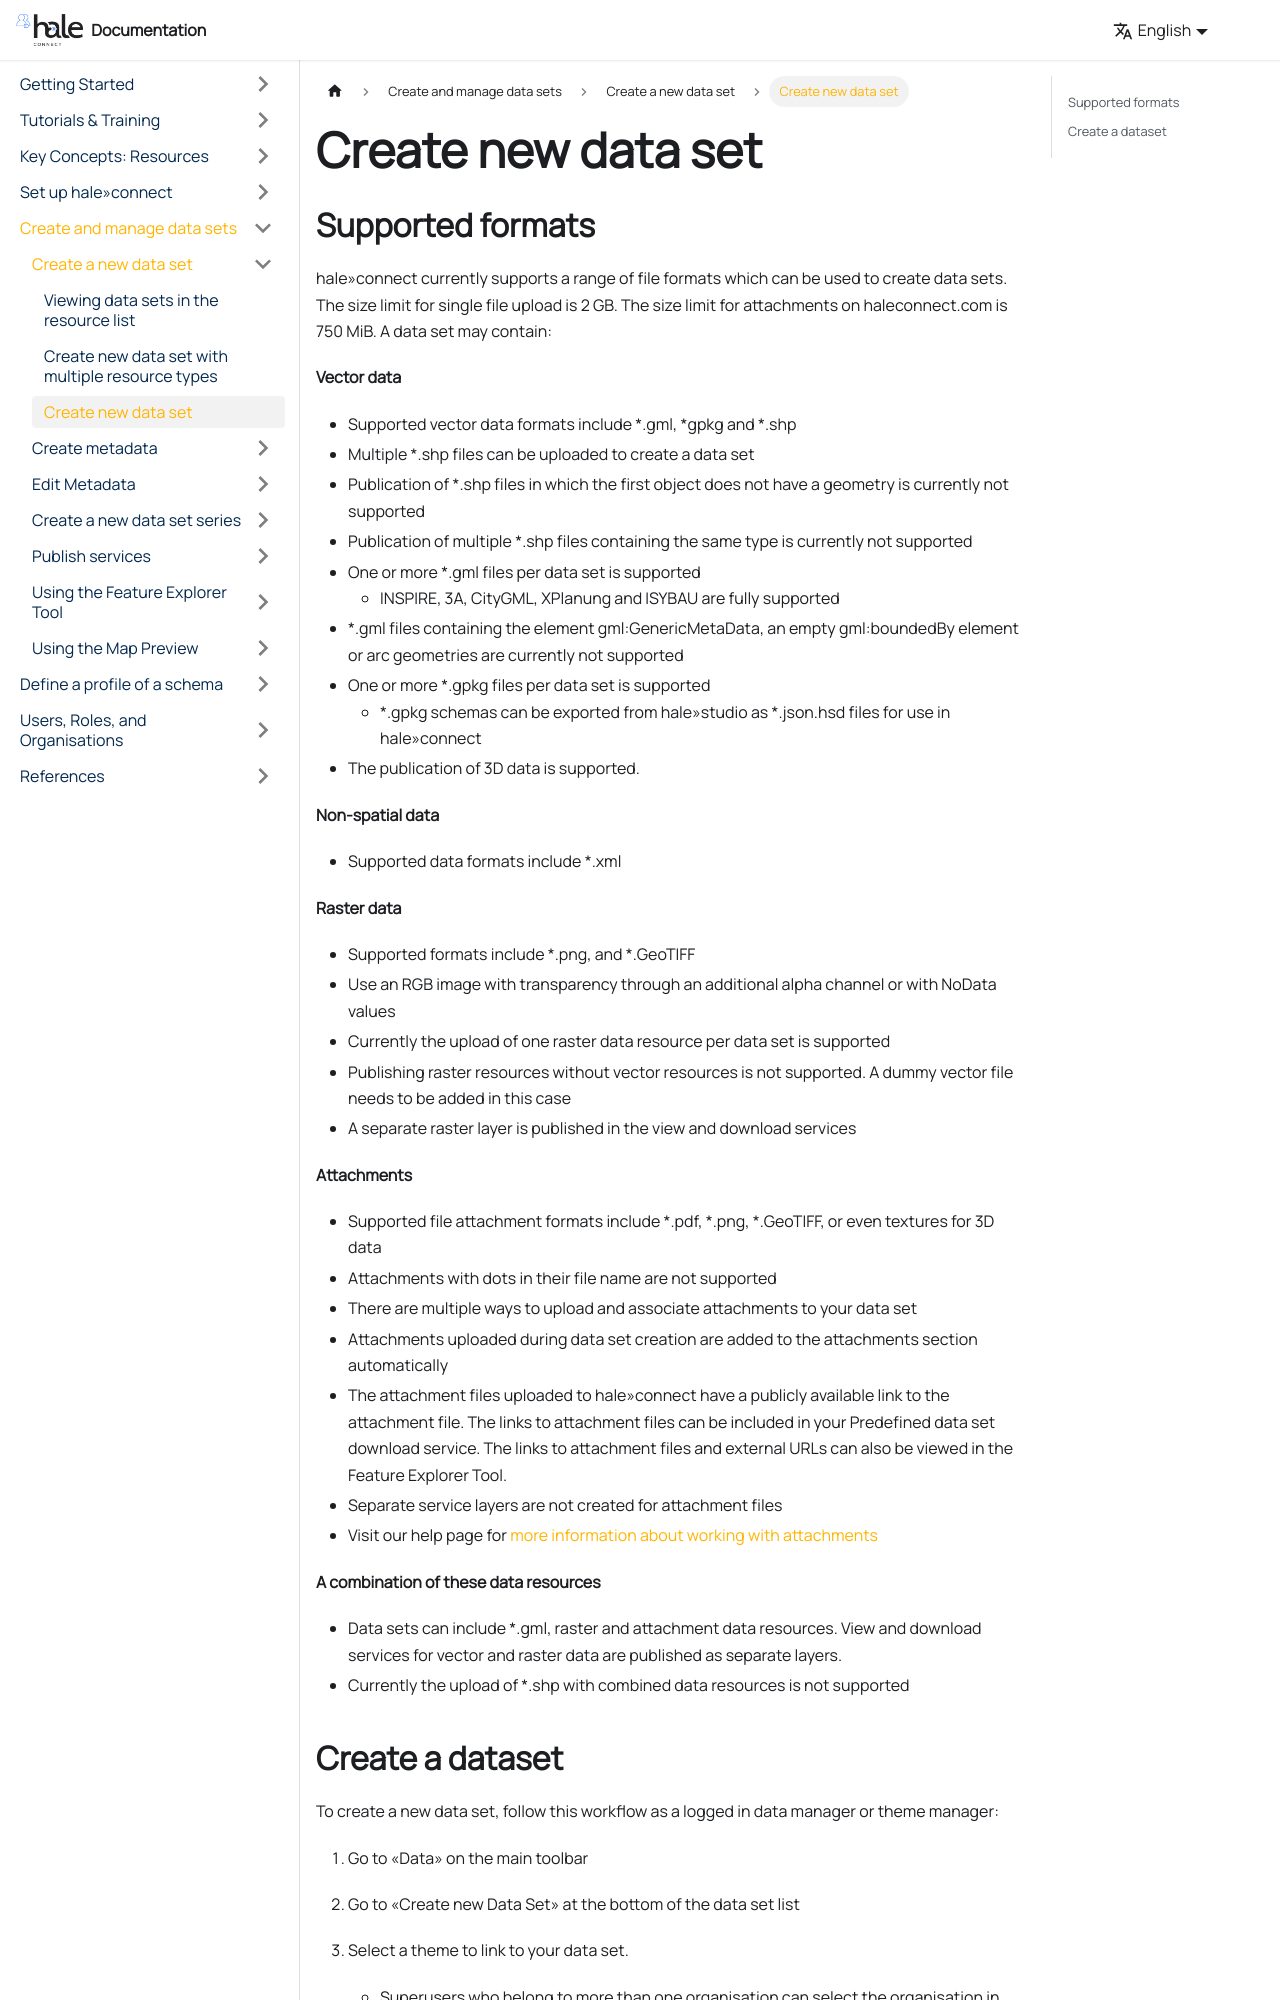

repository: wetransform/hc-documentation · page: docs/create-manage-datasets/create-dataset/2015-01-10-dataset-create/index.html · generator: docusaurus

---
title: "Create new data set"
categories:
- "help-page-category-datasetworkflow"
- "help-page-subcategory-datasetworkflowcreatedataset"
layout: help-detail
language: en
---

## Supported formats ##

hale»connect currently supports a range of file formats which can be used to create data sets. The size limit for single file upload is 2 GB. The size limit for attachments on haleconnect.com is 750 MiB. A data set may contain:

**Vector data**
  * Supported vector data formats include \*.gml, \*gpkg and \*.shp
  * Multiple \*.shp files can be uploaded to create a data set
  * Publication of \*.shp files in which the first object does not have a geometry is currently not supported
  * Publication of multiple \*.shp files containing the same type is currently not supported
  * One or more  \*.gml files per data set is supported
    * INSPIRE, 3A, CityGML, XPlanung and ISYBAU are fully supported
  * \*.gml files containing the element gml:GenericMetaData, an empty gml:boundedBy element or arc geometries are currently not supported
  * One or more  \*.gpkg files per data set is supported
    * \*.gpkg schemas can be exported from hale»studio as \*.json.hsd files for use in hale»connect
  * The publication of 3D data is supported.

**Non-spatial data**
  * Supported data formats include \*.xml

**Raster data**
  * Supported formats include \*.png, and \*.GeoTIFF
  * Use an RGB image with transparency through an additional alpha channel or with NoData values
  * Currently the upload of one raster data resource per data set is supported
  * Publishing raster resources without vector resources is not supported. A dummy vector file needs to be added in this case
  * A separate raster layer is published in the view and download services
